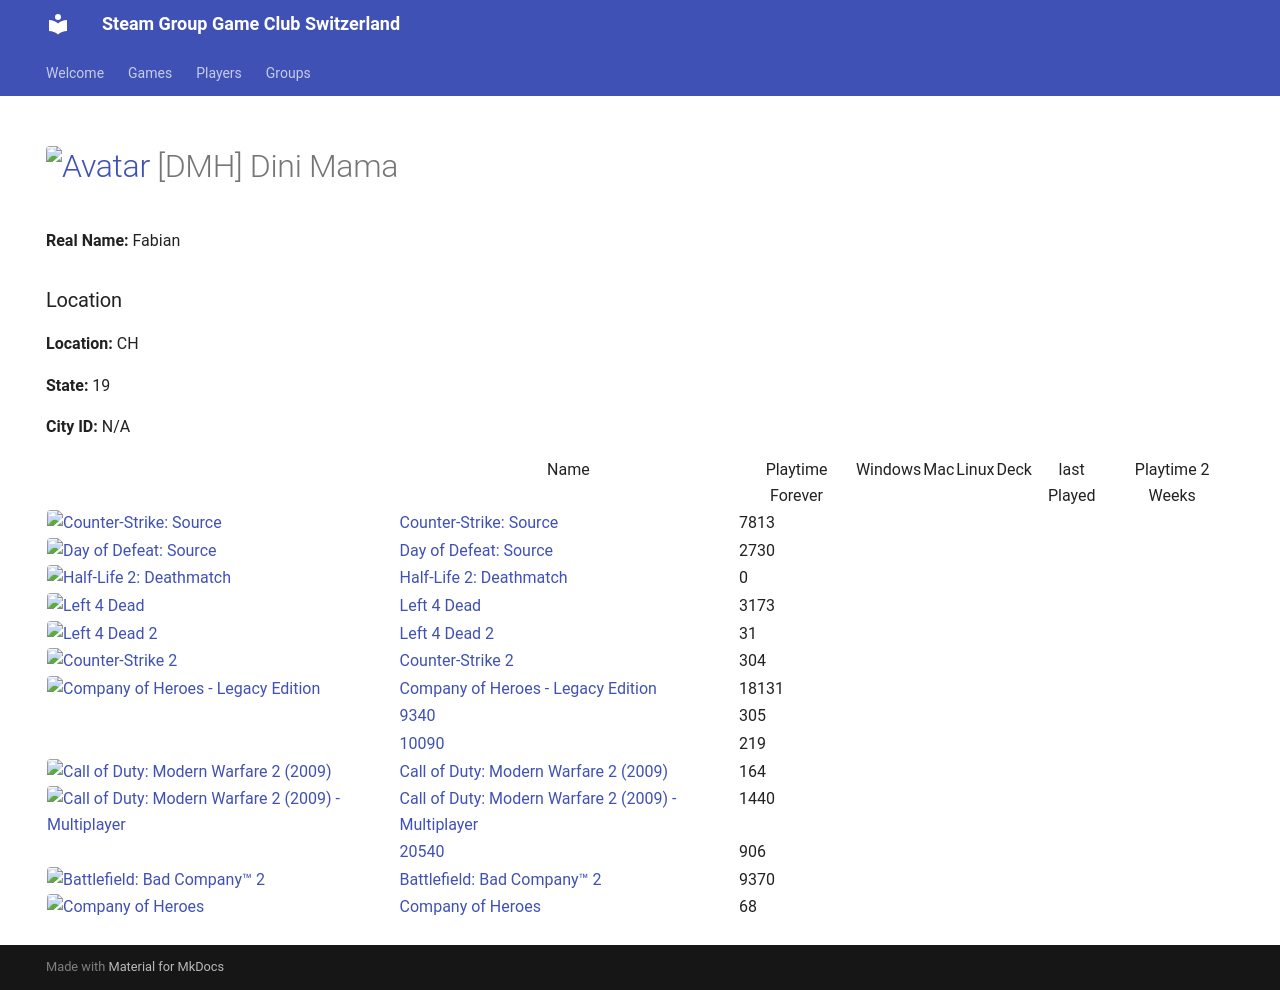

repository: Game-Club-Switzerland/steam.gameclub.ch · page: player/76561198002275886/index.html · generator: mkdocs

---
hide:
  - navigation
  - toc
---
# <a href="https://steamcommunity.com/profiles/76561198002275886/" target="_blank"><img src="https://avatars.steamstatic.com/e7791e678b590f7b3fe8e1589bccb2cf6839c918_full.jpg" alt="Avatar" style="width:48px;height:48px;border-radius:4px;"></a> [DMH] Dini Mama

**Real Name:** Fabian

### Location

**Location:** CH

**State:** 19

**City ID:** N/A

<table id="charts-table" class="display" style="width:100%">
        <thead>
            <tr>
                <th></th>
                <th>Name</th>
                <th>Playtime Forever</th>
                <th>Windows</th>
                <th>Mac</th>
                <th>Linux</th>
                <th>Deck</th>
                <th>last Played</th>
                <th>Playtime 2 Weeks</th>
            </tr>
        </thead>
        <tbody>
    <tr>
<td><a href="/game/240"><img src="https://media.steampowered.com/steamcommunity/public/images/apps/240/9052fa60c496a1c03383b27687ec50f4bf0f0e10.jpg" alt="Counter-Strike: Source" style="width:32px;height:32px;border-radius:4px;" /></a></td>
<td><a href="/game/240">Counter-Strike: Source</a></td>
<td>7813</td>
<td></td>
<td></td>
<td></td>
<td></td>
<td></td>
<td></td><tr>
<td><a href="/game/300"><img src="https://media.steampowered.com/steamcommunity/public/images/apps/300/062754bb5853b0534283ae27dc5d58200692b22d.jpg" alt="Day of Defeat: Source" style="width:32px;height:32px;border-radius:4px;" /></a></td>
<td><a href="/game/300">Day of Defeat: Source</a></td>
<td>2730</td>
<td></td>
<td></td>
<td></td>
<td></td>
<td></td>
<td></td><tr>
<td><a href="/game/320"><img src="https://media.steampowered.com/steamcommunity/public/images/apps/320/795e85364189511f4990861b578084deef086cb1.jpg" alt="Half-Life 2: Deathmatch" style="width:32px;height:32px;border-radius:4px;" /></a></td>
<td><a href="/game/320">Half-Life 2: Deathmatch</a></td>
<td>0</td>
<td></td>
<td></td>
<td></td>
<td></td>
<td></td>
<td></td><tr>
<td><a href="/game/500"><img src="https://media.steampowered.com/steamcommunity/public/images/apps/500/428df26bc35b09319e31b1ffb712487b20b3245c.jpg" alt="Left 4 Dead" style="width:32px;height:32px;border-radius:4px;" /></a></td>
<td><a href="/game/500">Left 4 Dead</a></td>
<td>3173</td>
<td></td>
<td></td>
<td></td>
<td></td>
<td></td>
<td></td><tr>
<td><a href="/game/550"><img src="https://media.steampowered.com/steamcommunity/public/images/apps/550/7d5a243f9500d2f8467312822f8af2a2928777ed.jpg" alt="Left 4 Dead 2" style="width:32px;height:32px;border-radius:4px;" /></a></td>
<td><a href="/game/550">Left 4 Dead 2</a></td>
<td>31</td>
<td></td>
<td></td>
<td></td>
<td></td>
<td></td>
<td></td><tr>
<td><a href="/game/730"><img src="https://media.steampowered.com/steamcommunity/public/images/apps/730/8dbc71957312bbd3baea65848b545be9eae2a355.jpg" alt="Counter-Strike 2" style="width:32px;height:32px;border-radius:4px;" /></a></td>
<td><a href="/game/730">Counter-Strike 2</a></td>
<td>304</td>
<td></td>
<td></td>
<td></td>
<td></td>
<td></td>
<td></td><tr>
<td><a href="/game/4560"><img src="https://media.steampowered.com/steamcommunity/public/images/apps/4560/64946619217da497c9b29bc817bb40dd7d28c912.jpg" alt="Company of Heroes - Legacy Edition" style="width:32px;height:32px;border-radius:4px;" /></a></td>
<td><a href="/game/4560">Company of Heroes - Legacy Edition</a></td>
<td>18131</td>
<td></td>
<td></td>
<td></td>
<td></td>
<td></td>
<td></td><tr>
<td></td>
<td><a href="/game/9340">9340</a></td>
<td>305</td>
<td></td>
<td></td>
<td></td>
<td></td>
<td></td>
<td></td><tr>
<td></td>
<td><a href="/game/10090">10090</a></td>
<td>219</td>
<td></td>
<td></td>
<td></td>
<td></td>
<td></td>
<td></td><tr>
<td><a href="/game/10180"><img src="https://media.steampowered.com/steamcommunity/public/images/apps/10180/ad502494f1658220f9166c7e17ac90422bf6a479.jpg" alt="Call of Duty: Modern Warfare 2 (2009)" style="width:32px;height:32px;border-radius:4px;" /></a></td>
<td><a href="/game/10180">Call of Duty: Modern Warfare 2 (2009)</a></td>
<td>164</td>
<td></td>
<td></td>
<td></td>
<td></td>
<td></td>
<td></td><tr>
<td><a href="/game/10190"><img src="https://media.steampowered.com/steamcommunity/public/images/apps/10190/7dd7c2d5bce2413131762d7cbee3f059614ed69d.jpg" alt="Call of Duty: Modern Warfare 2 (2009) - Multiplayer" style="width:32px;height:32px;border-radius:4px;" /></a></td>
<td><a href="/game/10190">Call of Duty: Modern Warfare 2 (2009) - Multiplayer</a></td>
<td>1440</td>
<td></td>
<td></td>
<td></td>
<td></td>
<td></td>
<td></td><tr>
<td></td>
<td><a href="/game/20540">20540</a></td>
<td>906</td>
<td></td>
<td></td>
<td></td>
<td></td>
<td></td>
<td></td><tr>
<td><a href="/game/24960"><img src="https://media.steampowered.com/steamcommunity/public/images/apps/24960/3a8b5c53efd00554eb3315681754974c3edf1c41.jpg" alt="Battlefield: Bad Company™ 2" style="width:32px;height:32px;border-radius:4px;" /></a></td>
<td><a href="/game/24960">Battlefield: Bad Company™ 2</a></td>
<td>9370</td>
<td></td>
<td></td>
<td></td>
<td></td>
<td></td>
<td></td><tr>
<td><a href="/game/228200"><img src="https://media.steampowered.com/steamcommunity/public/images/apps/228200/df92dc239acb3cf5d3e3eba645f3df2aaf7f91ad.jpg" alt="Company of Heroes " style="width:32px;height:32px;border-radius:4px;" /></a></td>
<td><a href="/game/228200">Company of Heroes </a></td>
<td>68</td>
<td></td>
<td></td>
<td></td>
<td></td>
<td></td>
<td></td></tbody>
</table>
